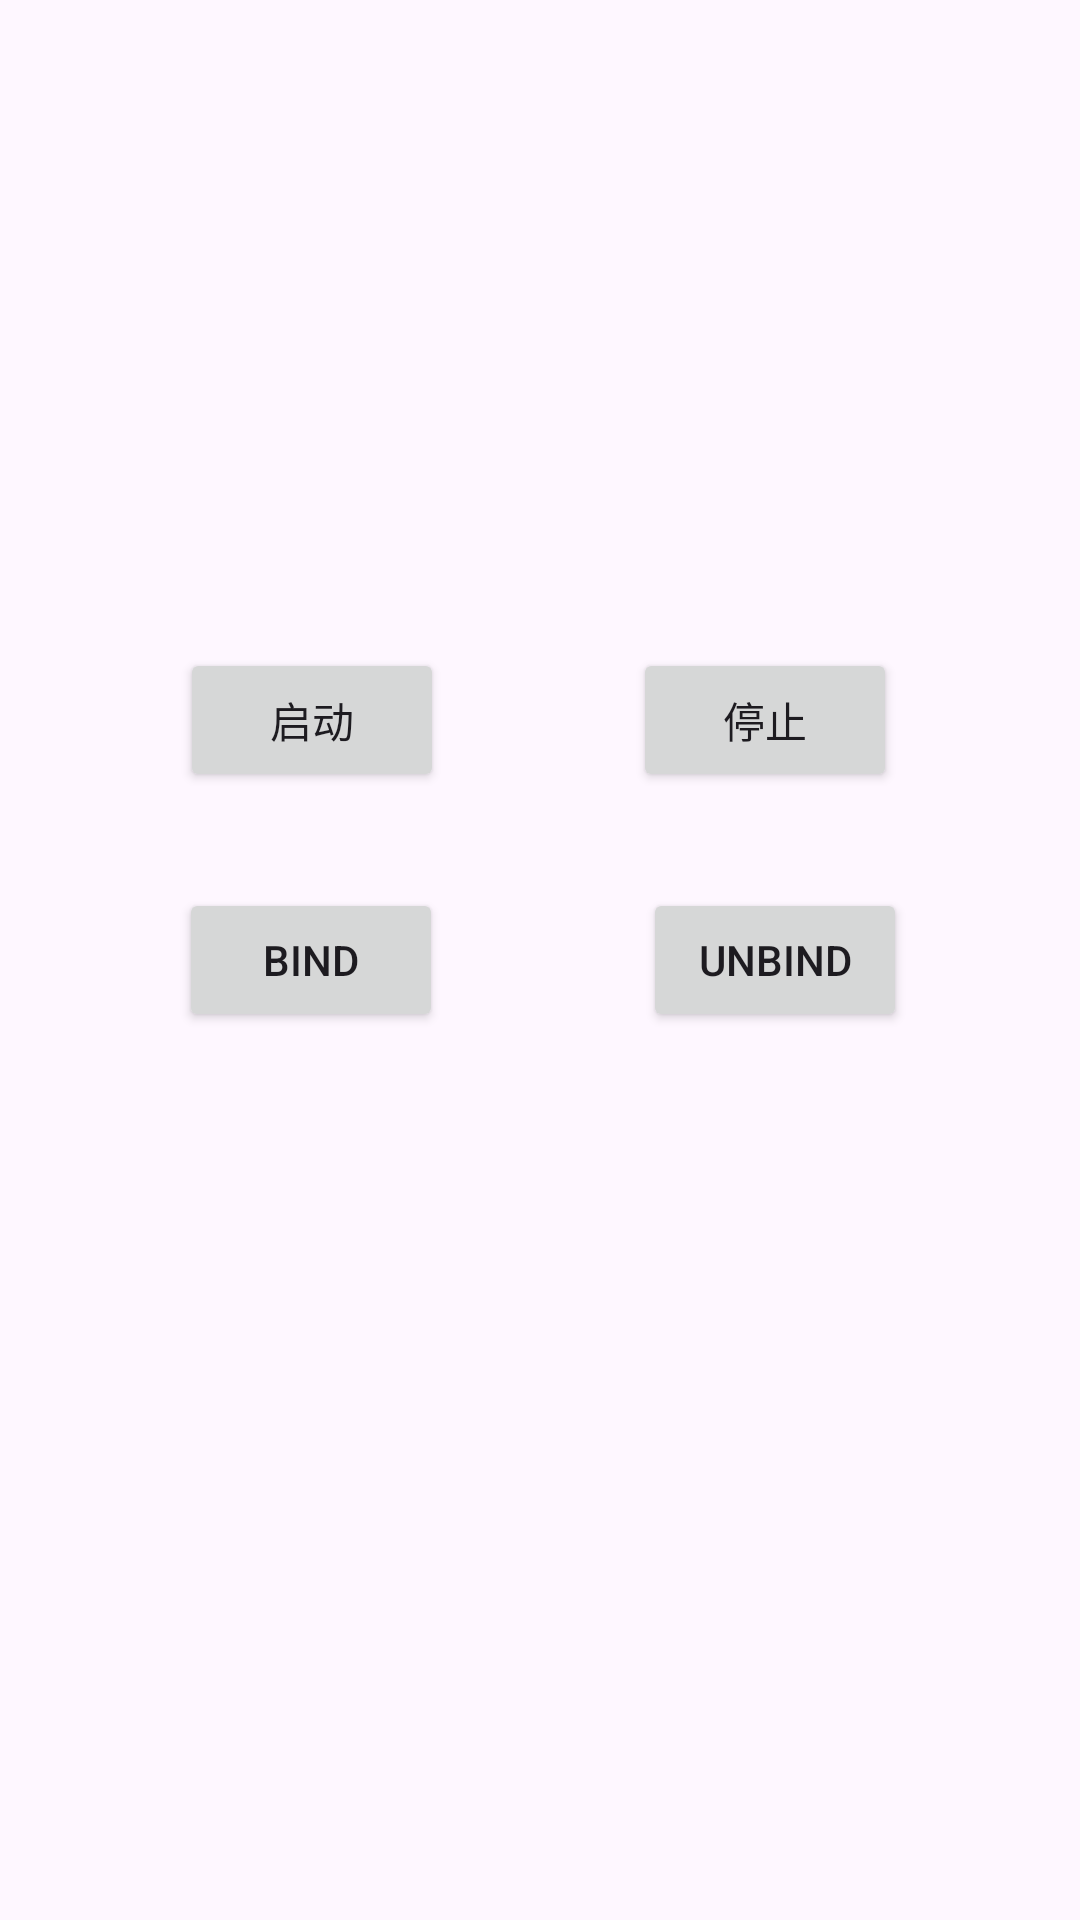

Layout XML and referenced resources for this Android screen:
<!-- AndroidManifest.xml: application theme Theme.MyServiceTest1 -->
<!-- res/layout/activity_main.xml -->
<?xml version="1.0" encoding="utf-8"?>
<androidx.constraintlayout.widget.ConstraintLayout xmlns:android="http://schemas.android.com/apk/res/android"
    xmlns:app="http://schemas.android.com/apk/res-auto"
    xmlns:tools="http://schemas.android.com/tools"
    android:id="@+id/main"
    android:layout_width="match_parent"
    android:layout_height="match_parent"
    tools:context=".MainActivity">

    <Button
        android:id="@+id/button1"
        android:layout_width="wrap_content"
        android:layout_height="wrap_content"
        android:layout_marginEnd="3dp"
        android:layout_marginBottom="32dp"
        android:text="启动"
        app:layout_constraintBottom_toTopOf="@+id/button3"
        app:layout_constraintEnd_toStartOf="@+id/button2"
        app:layout_constraintStart_toStartOf="parent" />

    <Button
        android:id="@+id/button2"
        android:layout_width="wrap_content"
        android:layout_height="wrap_content"
        android:layout_marginEnd="1dp"
        android:layout_marginBottom="32dp"
        android:text="停止"
        app:layout_constraintBottom_toTopOf="@+id/button4"
        app:layout_constraintEnd_toEndOf="parent"
        app:layout_constraintStart_toEndOf="@+id/button1" />

    <Button
        android:id="@+id/button3"
        android:layout_width="wrap_content"
        android:layout_height="wrap_content"
        android:layout_marginStart="2dp"
        android:layout_marginEnd="9dp"
        android:text="Bind"
        app:layout_constraintBottom_toBottomOf="parent"
        app:layout_constraintEnd_toStartOf="@+id/button4"
        app:layout_constraintStart_toStartOf="parent"
        app:layout_constraintTop_toTopOf="parent" />

    <Button
        android:id="@+id/button4"
        android:layout_width="wrap_content"
        android:layout_height="wrap_content"
        android:text="Unbind"
        app:layout_constraintBottom_toBottomOf="parent"
        app:layout_constraintEnd_toEndOf="parent"
        app:layout_constraintStart_toEndOf="@+id/button3"
        app:layout_constraintTop_toTopOf="parent" />

</androidx.constraintlayout.widget.ConstraintLayout>
<!-- resources referenced by this layout -->
<resources>
  <style name="Theme.MyServiceTest1" parent="Base.Theme.MyServiceTest1" />
  <style name="Base.Theme.MyServiceTest1" parent="Theme.Material3.DayNight.NoActionBar">
          
          
      </style>
</resources>
